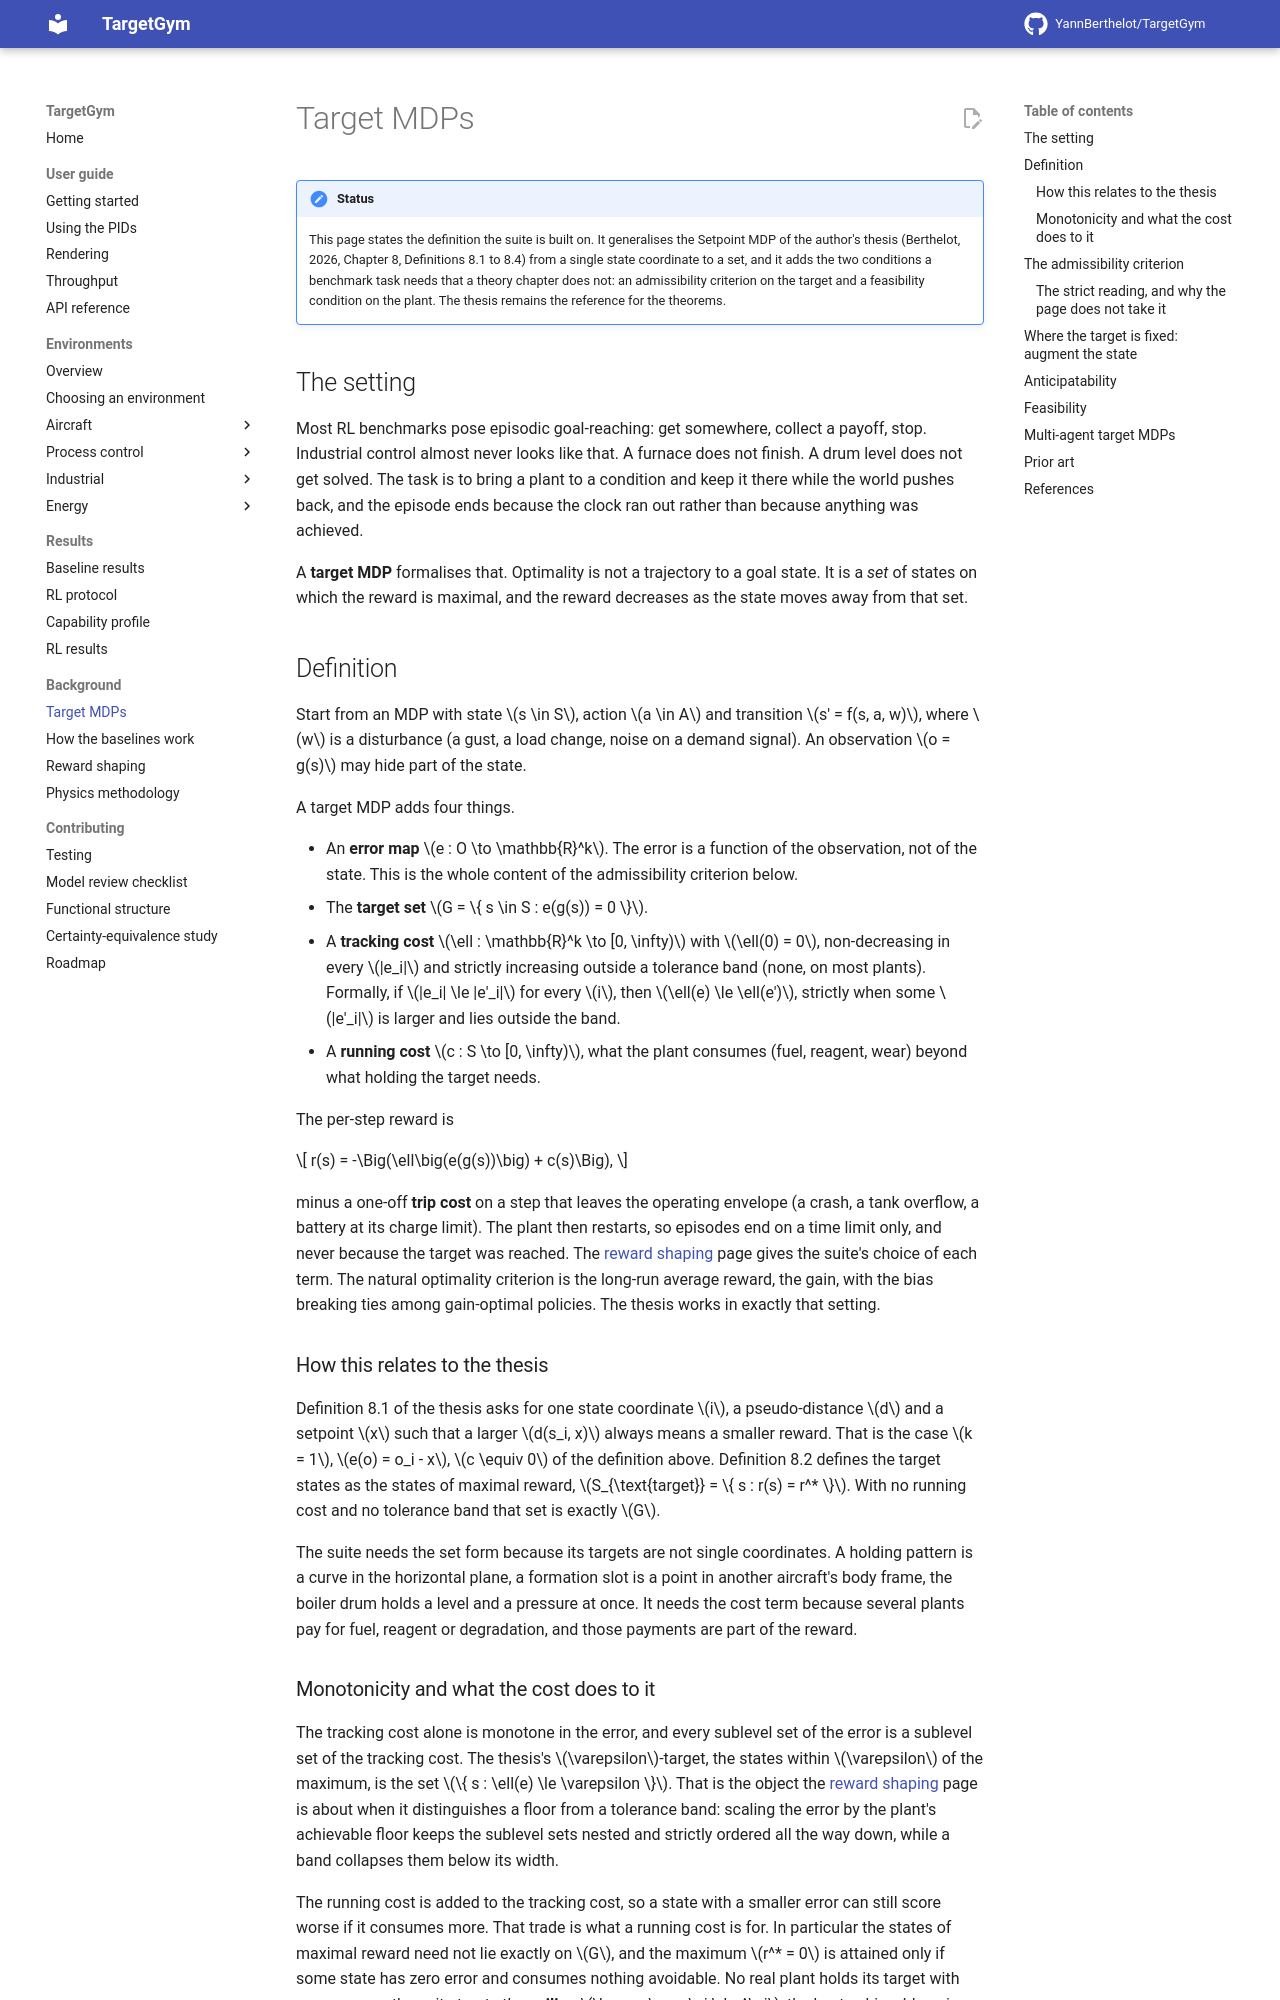

repository: YannBerthelot/TargetGym · page: 0.7/target-mdp/index.html · generator: mkdocs

# Target MDPs

!!! note "Status"

    This page states the definition the suite is built on. It generalises the
    Setpoint MDP of the author's thesis (Berthelot, 2026, Chapter 8,
    Definitions 8.1 to 8.4) from a single state coordinate to a set, and it
    adds the two conditions a benchmark task needs that a theory chapter does
    not: an admissibility criterion on the target and a feasibility condition on
    the plant. The thesis remains the reference for the theorems.

## The setting

Most RL benchmarks pose episodic goal-reaching: get somewhere, collect a payoff,
stop. Industrial control almost never looks like that. A furnace does not
finish. A drum level does not get solved. The task is to bring a plant to a
condition and keep it there while the world pushes back, and the episode ends
because the clock ran out rather than because anything was achieved.

A **target MDP** formalises that. Optimality is not a trajectory to a goal
state. It is a *set* of states on which the reward is maximal, and the reward
decreases as the state moves away from that set.

## Definition

Start from an MDP with state $s \in S$, action $a \in A$ and transition
$s' = f(s, a, w)$, where $w$ is a disturbance (a gust, a load change, noise on a
demand signal). An observation $o = g(s)$ may hide part of the state.

A target MDP adds four things.

- An **error map** $e : O \to \mathbb{R}^k$. The error is a function of the
  observation, not of the state. This is the whole content of the admissibility
  criterion below.
- The **target set** $G = \{ s \in S : e(g(s)) = 0 \}$.
- A **tracking cost** $\ell : \mathbb{R}^k \to [0, \infty)$ with $\ell(0) = 0$,
  non-decreasing in every $|e_i|$ and strictly increasing outside a tolerance
  band (none, on most plants). Formally, if $|e_i| \le |e'_i|$ for every $i$,
  then $\ell(e) \le \ell(e')$, strictly when some $|e'_i|$ is larger and lies
  outside the band.
- A **running cost** $c : S \to [0, \infty)$, what the plant consumes (fuel,
  reagent, wear) beyond what holding the target needs.

The per-step reward is

$$
r(s) = -\Big(\ell\big(e(g(s))\big) + c(s)\Big),
$$

minus a one-off **trip cost** on a step that leaves the operating envelope (a
crash, a tank overflow, a battery at its charge limit). The plant then restarts,
so episodes end on a time limit only, and never because the target was reached.
The [reward shaping](reward-shaping.md) page gives the suite's choice of each
term. The natural optimality criterion is the long-run average reward, the gain,
with the bias breaking ties among gain-optimal policies. The thesis works in
exactly that setting.

### How this relates to the thesis

Definition 8.1 of the thesis asks for one state coordinate $i$, a
pseudo-distance $d$ and a setpoint $x$ such that a larger $d(s_i, x)$ always
means a smaller reward. That is the case $k = 1$, $e(o) = o_i - x$,
$c \equiv 0$ of the definition above. Definition 8.2 defines the target states
as the states of maximal reward, $S_{\text{target}} = \{ s : r(s) = r^* \}$.
With no running cost and no tolerance band that set is exactly $G$.

The suite needs the set form because its targets are not single coordinates. A
holding pattern is a curve in the horizontal plane, a formation slot is a point
in another aircraft's body frame, the boiler drum holds a level and a pressure
at once. It needs the cost term because several plants pay for fuel, reagent or
degradation, and those payments are part of the reward.

### Monotonicity and what the cost does to it

The tracking cost alone is monotone in the error, and every sublevel set of the
error is a sublevel set of the tracking cost. The thesis's
$\varepsilon$-target, the states within $\varepsilon$ of the maximum, is the
set $\{ s : \ell(e) \le \varepsilon \}$. That is the object the
[reward shaping](reward-shaping.md) page is about when it distinguishes a
floor from a tolerance band: scaling the error by the plant's achievable floor
keeps the sublevel sets nested and strictly ordered all the way down, while a
band collapses them below its width.

The running cost is added to the tracking cost, so a state with a smaller error
can still score worse if it consumes more. That trade is what a running cost is
for. In particular the states of maximal reward need not lie exactly on $G$, and
the maximum $r^* = 0$ is attained only if some state has zero error and consumes
nothing avoidable. No real plant holds its target with zero error, so the suite
treats the **ceiling** $\bar r = \sup_\pi \rho^\pi$, the best achievable gain,
as a property of each environment rather than assuming it equals 0.
